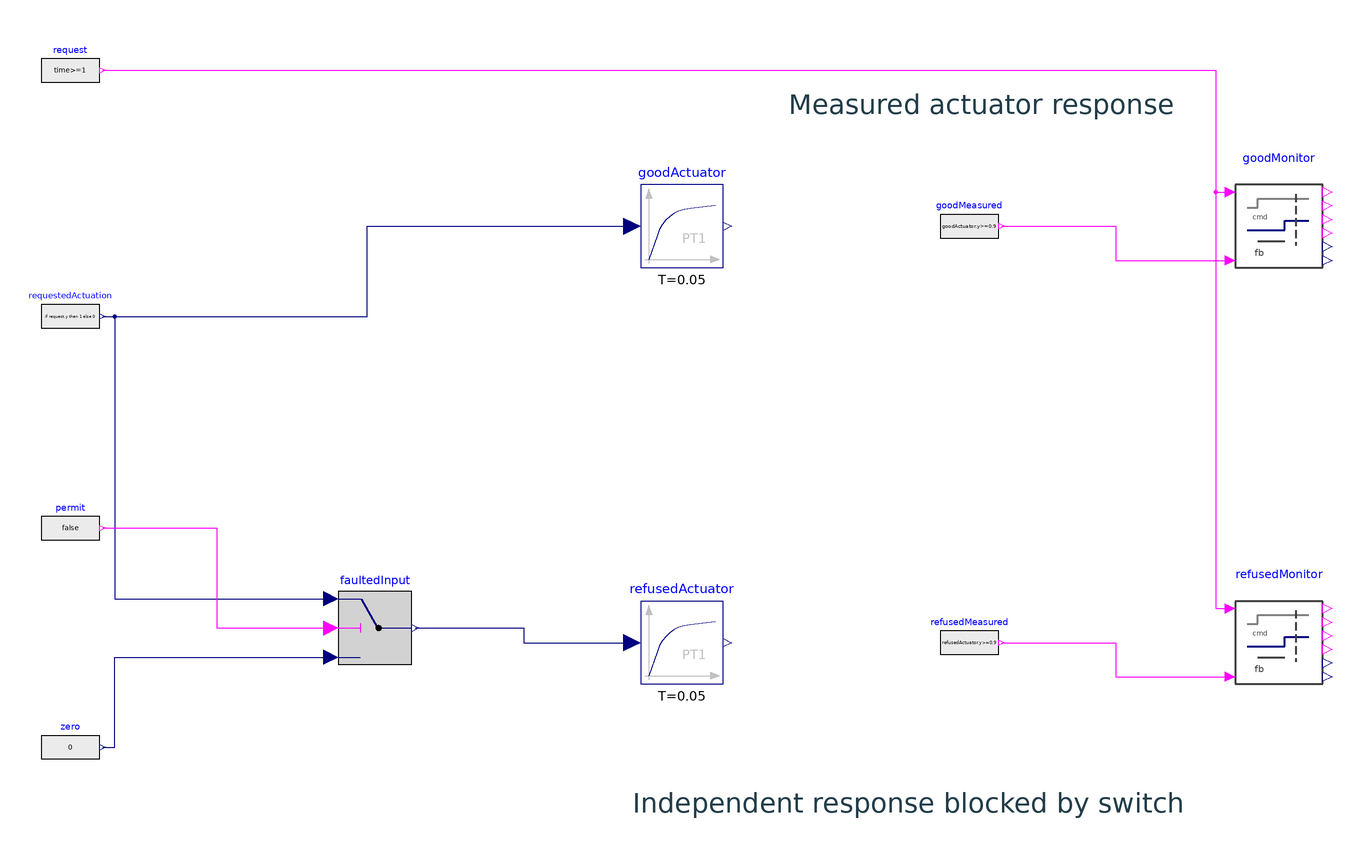

The component connection diagram of the Modelica model below, drawn from its own Placement and Line annotations.

model ActionFeedbackAndFailure "Compare requested action with independent actuator feedback"
  extends Modelica.Icons.Example;
  Modelica.Blocks.Sources.BooleanExpression request(y=time>=1)  "Common action request" annotation(Placement(transformation(origin={-270,172},extent={{-12,-12},{12,12}},rotation=0)));
  Modelica.Blocks.Sources.RealExpression requestedActuation(y=if request.y then 1 else 0)  "Requested actuator input" annotation(Placement(transformation(origin={-270,71},extent={{-12,-12},{12,12}},rotation=0)));
  Modelica.Blocks.Sources.BooleanExpression permit(y=false)  "Constant false selection for the refused path" annotation(Placement(transformation(origin={-270,-16},extent={{-12,-12},{12,12}},rotation=0)));
  Modelica.Blocks.Sources.RealExpression zero(y=0)  "Input that holds the refused actuator at zero" annotation(Placement(transformation(origin={-270,-106},extent={{-12,-12},{12,12}},rotation=0)));
  Modelica.Blocks.Logical.Switch faultedInput  "Selector preventing the requested actuation" annotation(Placement(transformation(origin={-145,-57},extent={{-15,-15},{15,15}},rotation=0)));
  Modelica.Blocks.Continuous.FirstOrder goodActuator(T=0.05,y_start=0,initType=Modelica.Blocks.Types.Init.InitialState)  "Responsive actuator dynamics" annotation(Placement(transformation(origin={-19,108},extent={{-17,-17},{17,17}},rotation=0)));
  Modelica.Blocks.Sources.BooleanExpression goodMeasured(y=goodActuator.y>=0.9)  "Independent threshold on the responsive actuator output" annotation(Placement(transformation(origin={99,108},extent={{-12,-12},{12,12}},rotation=0)));
  ProtectionLibrary.Coordination.ActionMonitor goodMonitor(timeout=0.2)  "Command and measured-action monitor for the responsive path" annotation(Placement(transformation(origin={226,108},extent={{-20,-20},{20,20}},rotation=0)));
  Modelica.Blocks.Continuous.FirstOrder refusedActuator(T=0.05,y_start=0,initType=Modelica.Blocks.Types.Init.InitialState)  "Actuator dynamics with a blocked input" annotation(Placement(transformation(origin={-19,-63},extent={{-17,-17},{17,17}},rotation=0)));
  Modelica.Blocks.Sources.BooleanExpression refusedMeasured(y=refusedActuator.y>=0.9)  "Independent threshold on the refused actuator output" annotation(Placement(transformation(origin={99,-63},extent={{-12,-12},{12,12}},rotation=0)));
  ProtectionLibrary.Coordination.ActionMonitor refusedMonitor(timeout=0.2)  "Command and measured-action monitor for the refused path" annotation(Placement(transformation(origin={226,-63},extent={{-20,-20},{20,20}},rotation=0)));
equation
  connect(request.y,goodMonitor.command) annotation(Line(points={{-256.8,172},{200,172},{200,122},{206,122}},color={255,0,255}));
  connect(goodMeasured.y,goodMonitor.measuredAction) annotation(Line(points={{112.2,108},{159.1,108},{159.1,94},{206,94}},color={255,0,255}));
  connect(requestedActuation.y,goodActuator.u) annotation(Line(points={{-256.8,71},{-148.1,71},{-148.1,108},{-39.4,108}},color={0,0,127}));
  connect(request.y,refusedMonitor.command) annotation(Line(points={{-256.8,172},{200,172},{200,-49},{206,-49}},color={255,0,255}));
  connect(refusedMeasured.y,refusedMonitor.measuredAction) annotation(Line(points={{112.2,-63},{159.1,-63},{159.1,-77},{206,-77}},color={255,0,255}));
  connect(faultedInput.y,refusedActuator.u) annotation(Line(points={{-128.5,-57},{-83.95,-57},{-83.95,-63},{-39.4,-63}},color={0,0,127}));
  connect(requestedActuation.y,faultedInput.u1) annotation(Line(points={{-256.8,71},{-251.8,71},{-251.8,-45},{-163,-45}},color={0,0,127}));
  connect(permit.y,faultedInput.u2) annotation(Line(points={{-256.8,-16},{-209.9,-16},{-209.9,-57},{-163,-57}},color={255,0,255}));
  connect(zero.y,faultedInput.u3) annotation(Line(points={{-256.8,-106},{-251.8,-106},{-251.8,-69},{-163,-69}},color={0,0,127}));
  annotation(experiment(StartTime=0,StopTime=4,Interval=0.008,Tolerance=1e-6),
    Diagram(coordinateSystem(extent={{-360,-240},{360,240}},preserveAspectRatio=true),graphics={Text(extent={{-11,165},{219,151}},textString="Measured actuator response",textColor={34,61,73}),Text(extent={{-69.5,-122},{217.5,-136}},textString="Independent response blocked by switch",textColor={34,61,73})}),
    Documentation(info="<html><p>Issue identical commands at 1 s to two first-order actuator paths with time constant 0.05 s. One receives the requested actuation; the other is held at zero by an explicit input selector. Measured action requires an actuator output of at least 0.9.</p><p>Each monitor allows 0.2 s for feedback. The responsive path reaches its threshold about 0.115 s after the command, while the refused path reaches the timeout without feedback. Plot both actuator outputs and the monitors' acknowledged, failed, late and failureCount values.</p></html>"));
end ActionFeedbackAndFailure;